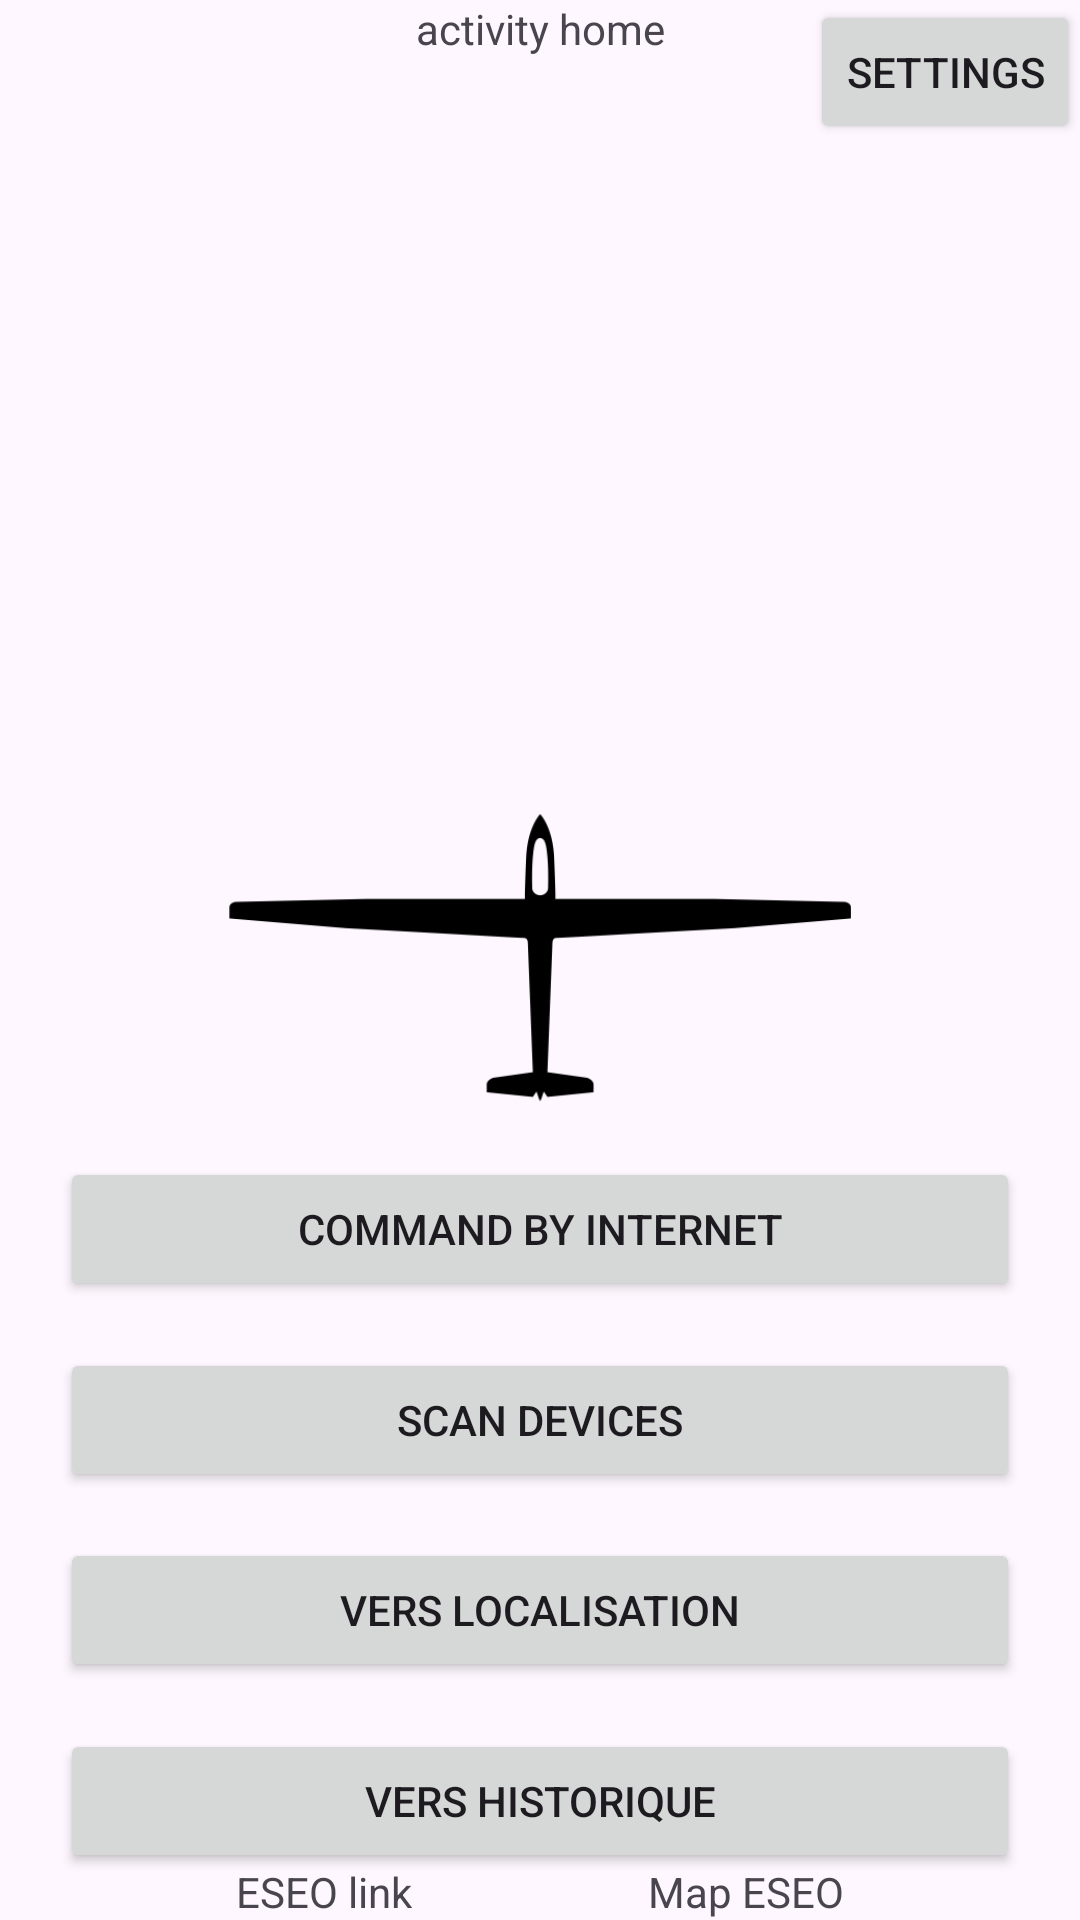

Layout XML and referenced resources for this Android screen:
<!-- AndroidManifest.xml: application theme Theme.My_plane_application -->
<!-- res/layout/activity_main.xml -->
<?xml version="1.0" encoding="utf-8"?>
<androidx.constraintlayout.widget.ConstraintLayout xmlns:android="http://schemas.android.com/apk/res/android"
    xmlns:app="http://schemas.android.com/apk/res-auto"
    xmlns:tools="http://schemas.android.com/tools"
    android:layout_width="match_parent"
    android:layout_height="match_parent"
    tools:context=".ui.main.Main_Activity">

    <TextView
        android:id="@+id/onglet_title_home"
        android:layout_width="wrap_content"
        android:layout_height="wrap_content"
        android:text="@string/onglet_home"
        app:layout_constraintEnd_toEndOf="parent"
        app:layout_constraintStart_toStartOf="parent"
        app:layout_constraintTop_toTopOf="parent" />


    <Button
        android:id="@+id/button_command_by_web"
        android:layout_width="match_parent"
        android:layout_height="wrap_content"
        android:layout_marginHorizontal="20dp"
        android:text="@string/commander_via_internet"
        app:layout_constraintBottom_toTopOf="@id/button_scan_devices"
        app:layout_constraintEnd_toEndOf="parent"
        app:layout_constraintHorizontal_bias="0.0"
        app:layout_constraintStart_toStartOf="parent"
        app:layout_constraintTop_toBottomOf="@+id/imageView" />

    <Button
        android:id="@+id/button_scan_devices"
        android:layout_width="match_parent"
        android:layout_height="wrap_content"
        android:layout_marginHorizontal="20dp"
        android:text="@string/scanner_les_p_ripheriques"
        app:layout_constraintEnd_toEndOf="parent"
        app:layout_constraintStart_toStartOf="parent"
        app:layout_constraintTop_toBottomOf="@id/button_command_by_web"
        app:layout_constraintBottom_toTopOf="@id/button_localisation"
        />

    <Button
        android:id="@+id/button_localisation"
        android:layout_width="match_parent"
        android:layout_height="wrap_content"
        android:layout_marginHorizontal="20dp"
        android:text="@string/vers_localisation2"
        app:layout_constraintBottom_toTopOf="@id/button_historique"
        app:layout_constraintEnd_toEndOf="parent"
        app:layout_constraintStart_toStartOf="parent"
        app:layout_constraintTop_toBottomOf="@id/button_scan_devices" />

    <Button
        android:id="@+id/button_historique"
        android:layout_width="match_parent"
        android:layout_height="wrap_content"
        android:layout_marginHorizontal="20dp"
        android:text="@string/vers_historique"
        app:layout_constraintEnd_toEndOf="parent"
        app:layout_constraintStart_toStartOf="parent"
        app:layout_constraintTop_toBottomOf="@+id/button_localisation"
        app:layout_constraintBottom_toBottomOf="parent"
        />


    <Button
        android:id="@+id/button_settings"
        android:layout_width="wrap_content"
        android:layout_height="wrap_content"
        android:drawableLeft="@drawable/settings_icon"
        android:text="@string/settings"
        app:layout_constraintEnd_toEndOf="parent"
        app:layout_constraintHorizontal_bias="1.0"
        app:layout_constraintTop_toTopOf="parent"
        app:layout_constraintVertical_bias="0.0" />

    <TextView
        android:id="@+id/text_lien_ESEO"
        android:layout_width="wrap_content"
        android:layout_height="wrap_content"
        android:text="@string/lien_eseo"
        app:layout_constraintBottom_toBottomOf="parent"
        app:layout_constraintEnd_toStartOf="@id/text_carte_eseo"
        app:layout_constraintStart_toStartOf="parent" />

    <TextView
        android:id="@+id/text_carte_eseo"
        android:layout_width="wrap_content"
        android:layout_height="wrap_content"
        android:text= "@string/carte_eseo"
        app:layout_constraintBottom_toBottomOf="parent"
        app:layout_constraintEnd_toEndOf="parent"
        app:layout_constraintStart_toEndOf="@id/text_lien_ESEO" />

    <ImageView
        android:id="@+id/imageView"
        android:layout_width="match_parent"
        android:layout_height="100dp"
        android:contentDescription="@string/logo_plane"
        android:src="@drawable/logo_glider"
        app:layout_constraintBottom_toBottomOf="parent"
        app:layout_constraintEnd_toEndOf="parent"
        app:layout_constraintStart_toStartOf="parent"
        app:layout_constraintTop_toTopOf="parent" />

</androidx.constraintlayout.widget.ConstraintLayout>
<!-- resources referenced by this layout -->
<resources>
  <!-- drawable logo_glider: png bitmap (drawable, 4650 bytes) -->
  <string name="carte_eseo">Map ESEO</string>
  <string name="commander_via_internet">Command by internet</string>
  <string name="lien_eseo">ESEO link</string>
  <string name="logo_plane" translatable="false">logo_plane</string>
  <string name="onglet_home">activity home</string>
  <string name="scanner_les_p_ripheriques">Scan devices</string>
  <string name="settings">Settings</string>
  <string name="vers_historique">Vers historique</string>
  <string name="vers_localisation2">Vers Localisation</string>
  <style name="Theme.My_plane_application" parent="Base.Theme.My_plane_application" />
  <style name="Base.Theme.My_plane_application" parent="Theme.Material3.DayNight.NoActionBar">
          
          <item name="colorPrimary">@color/dark_green</item>
      </style>
  <color name="dark_green">#4F6750</color>
</resources>
